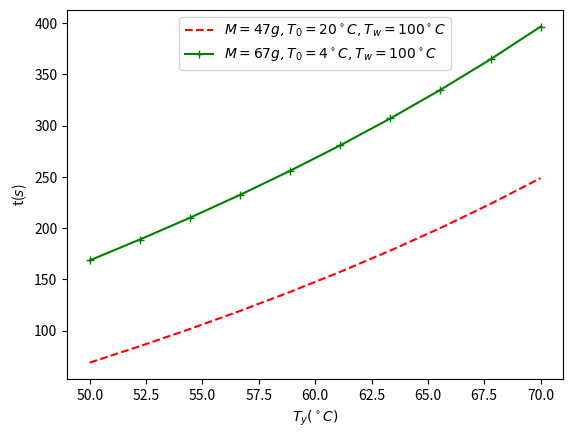

This figure's Python source:
from math import pi
import numpy as np
import matplotlib.pyplot as plt
def cook_egg(M,T0,Tw =100,Ty = 70):
    density,c,K = 1.038,3.7,5.4e-3
    numerator = M**(2/3)*c*density**(1/3)
    denominator = K*pi**2*(4*pi/3)**(2/3)
    ln = np.log(0.76*(T0 - Tw)/(Ty - Tw))
    t = numerator/denominator*ln
    return t

    
    
M1 = 47
T01 = 20

M2 = 67
T02 = 4
Ty = np.linspace(50,70,10)
t1 = cook_egg(M1,T01,Tw = 100, Ty = Ty)
t2 = cook_egg(M2,T02,Tw = 100, Ty = Ty)
ax = plt.gca()
plt.plot(Ty,t1,'--r',label = '$M=47g,T_0=20^\circ C,T_w=100^\circ C$')
plt.plot(Ty,t2,'-+g',label = '$M=67g,T_0=4^\circ C,T_w=100^\circ C$')
plt.xlabel('$T_y(^\circ C)$')
plt.ylabel('t($s$)')
plt.legend(loc = 'upper center')
plt.show()
